The GitHub repository COder-0410/Pen-vs-Pencil-Image-Recognition contains a labelled image folder "Datasets" with 2 categories: pen, pencil. Examples follow, each with its label.

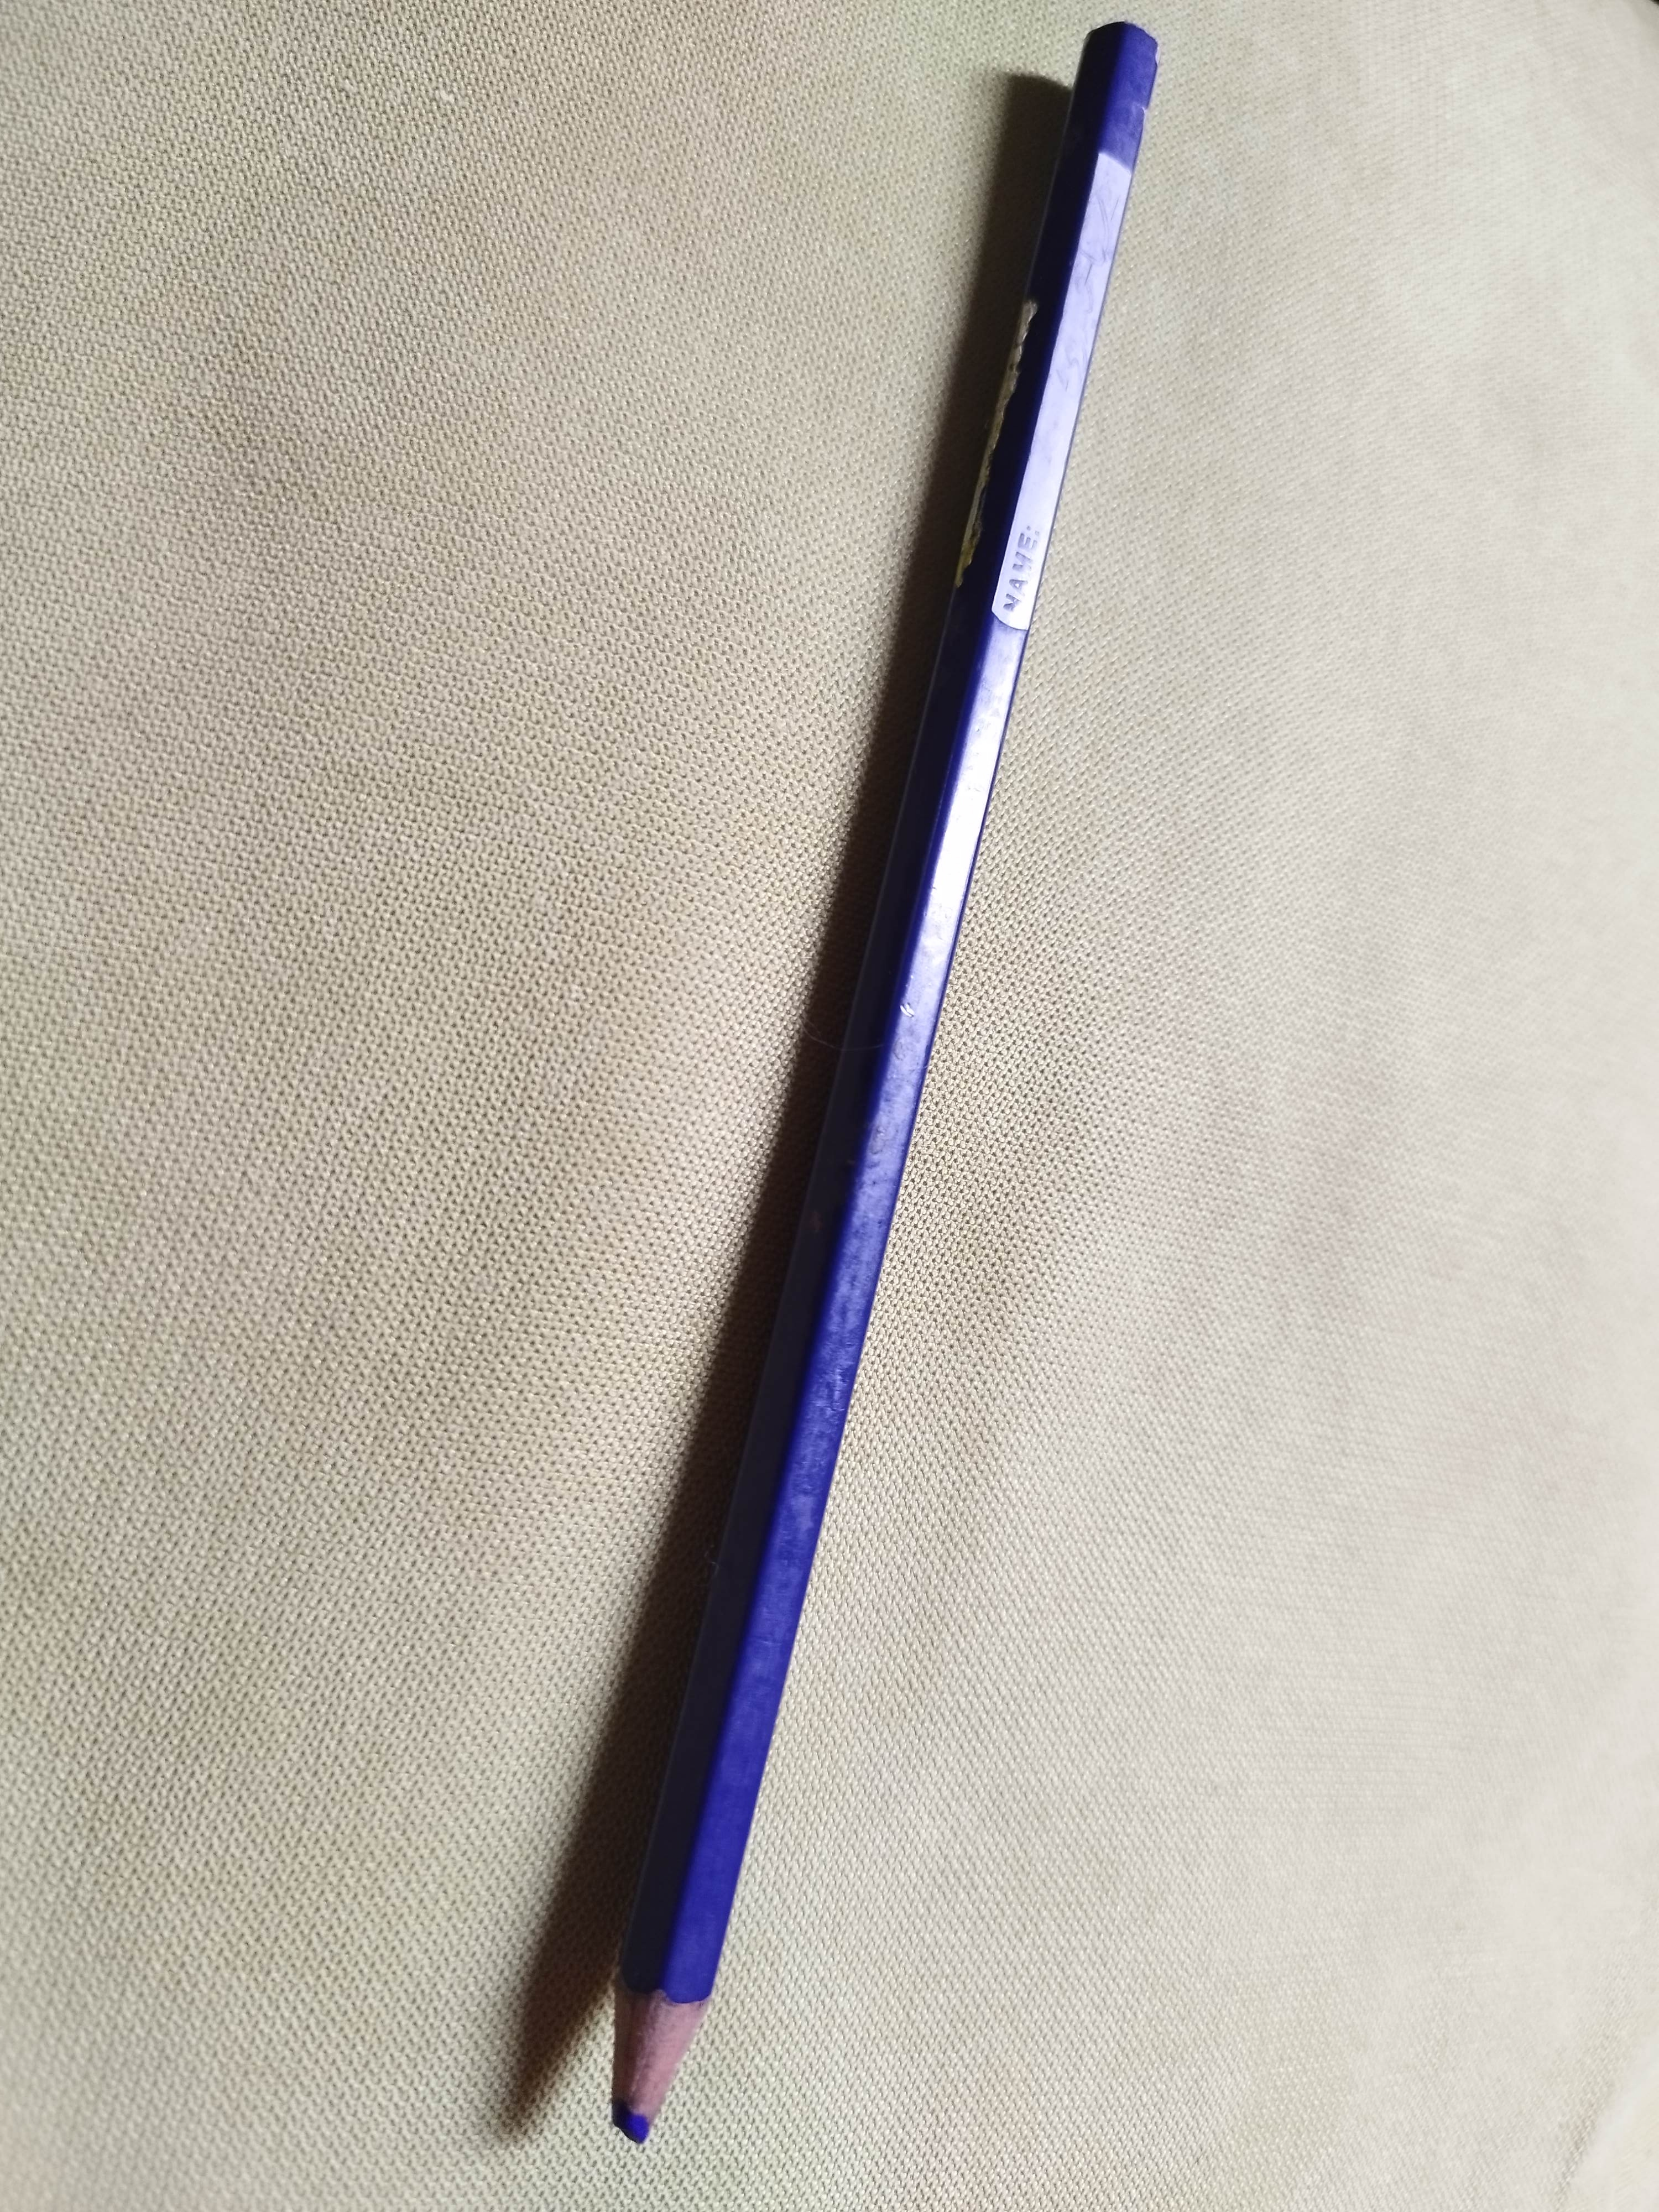
Label: pencil

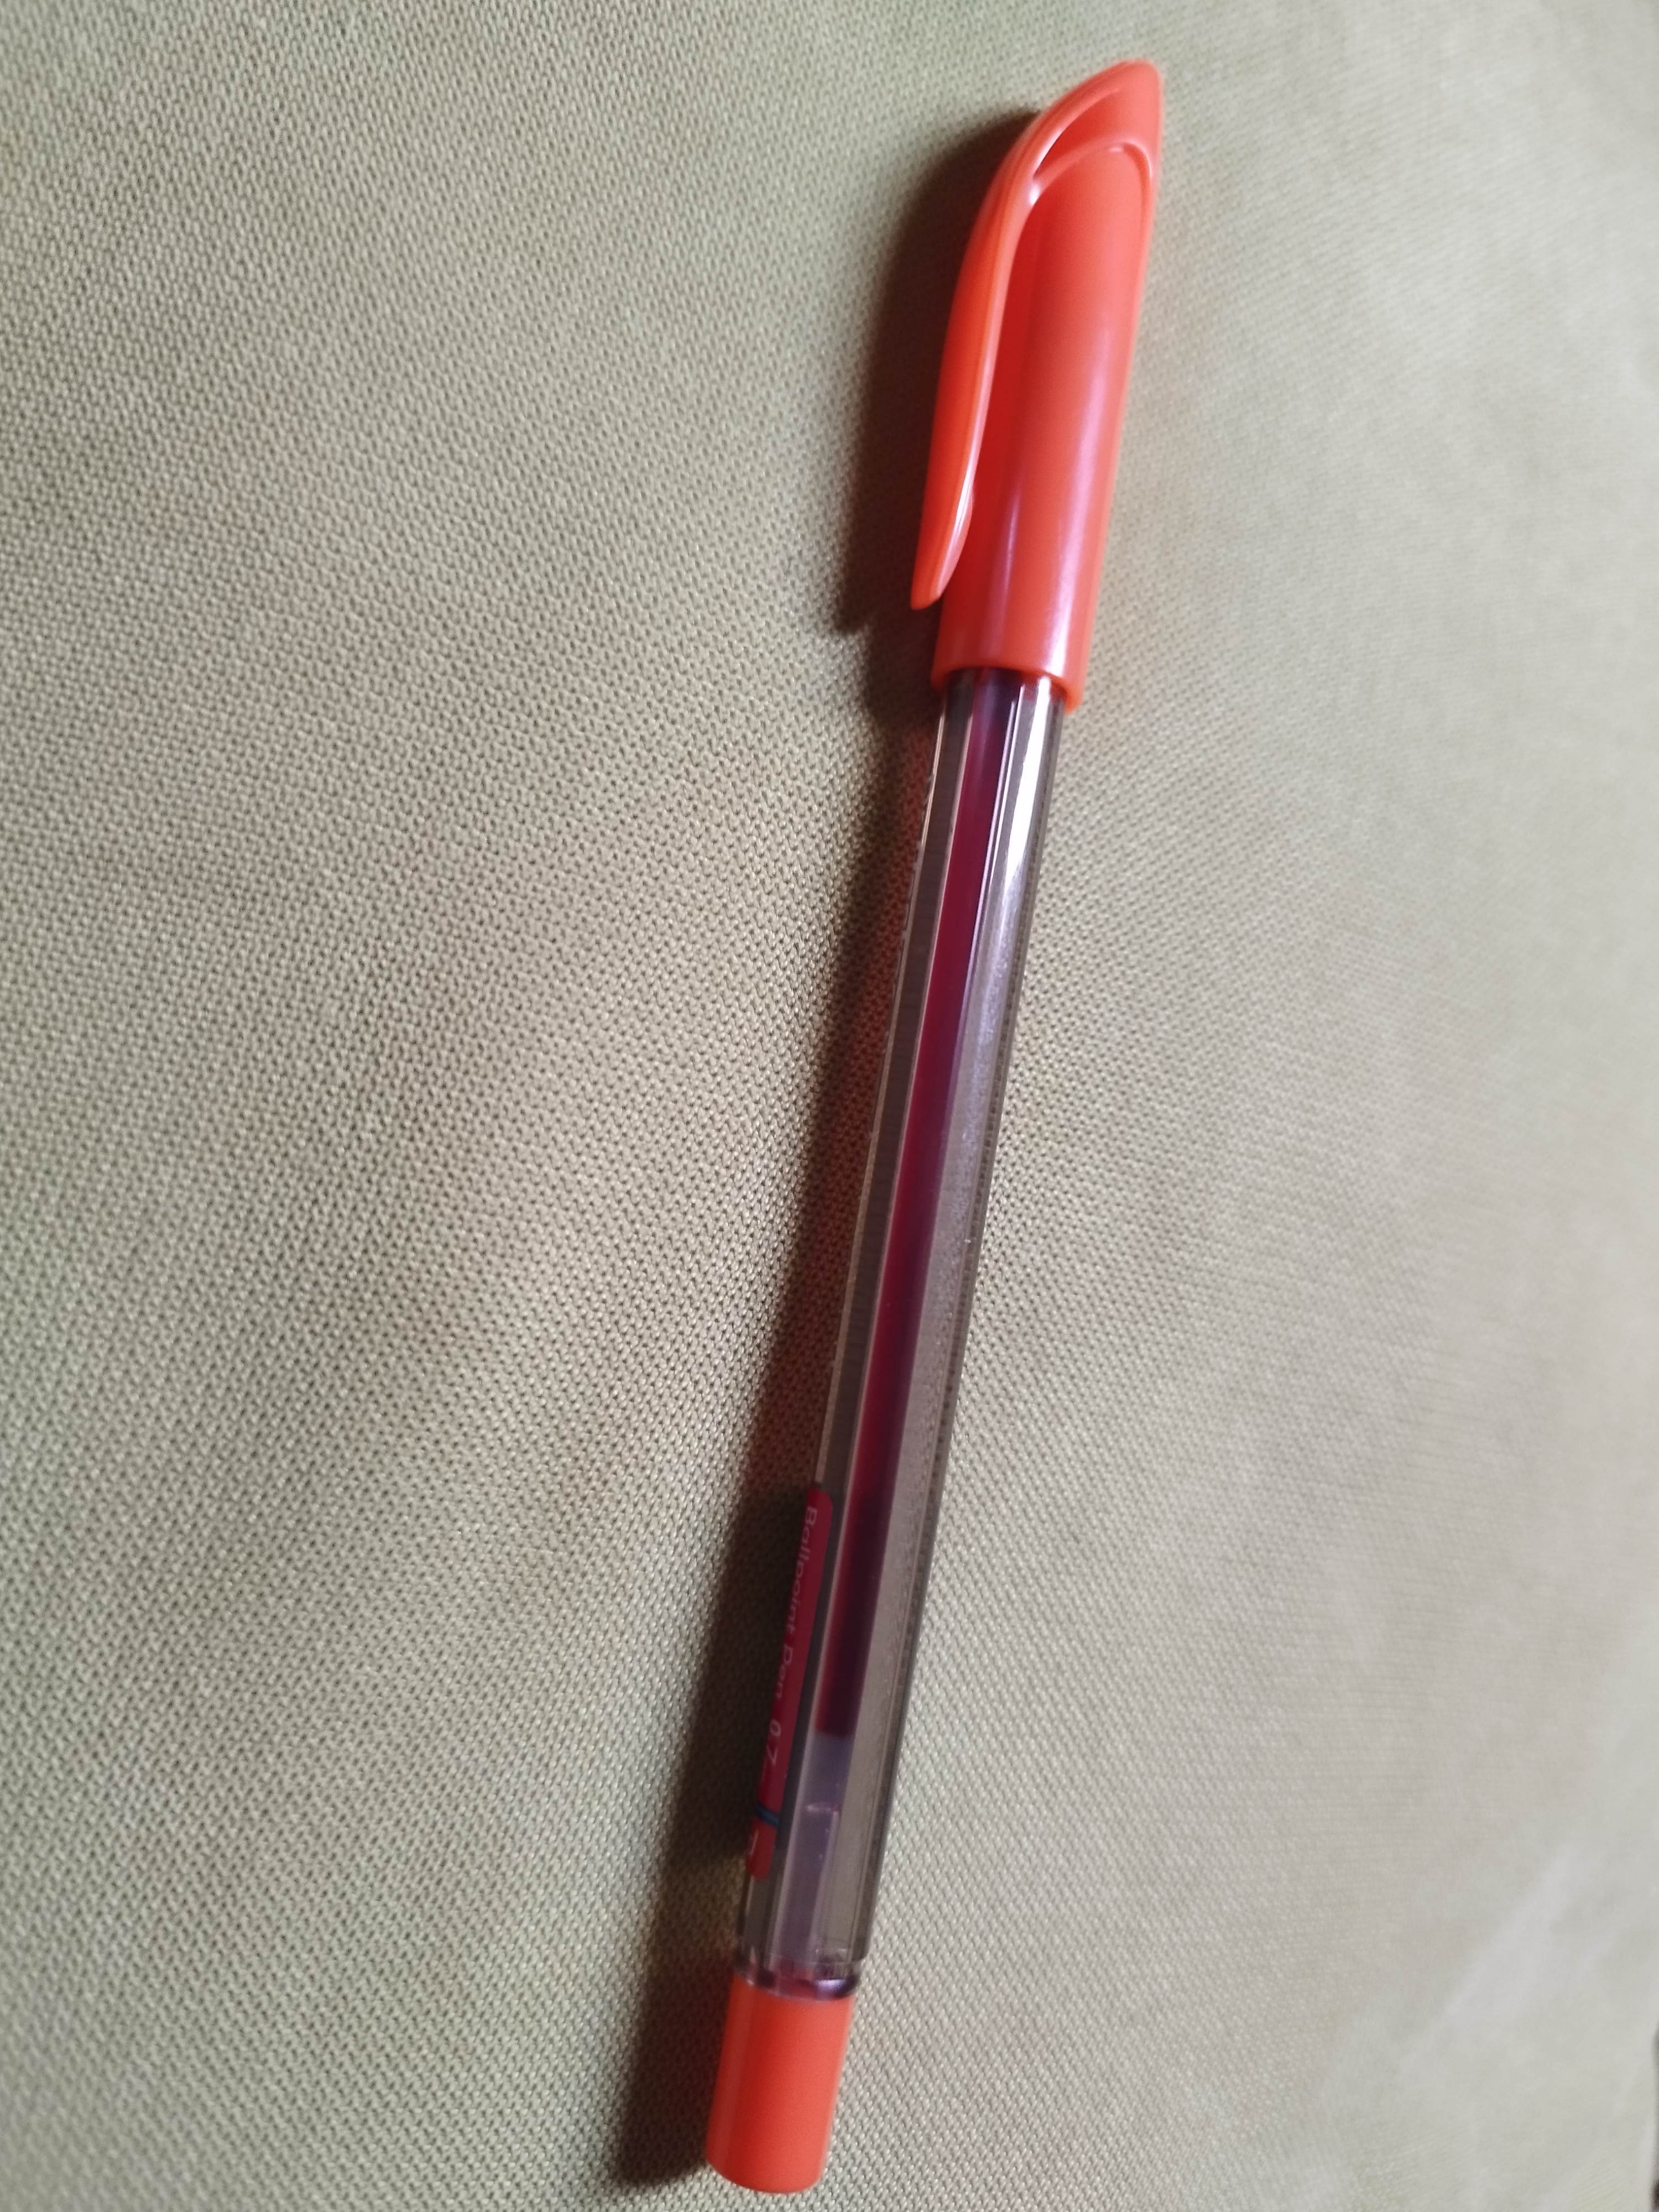
Label: pen

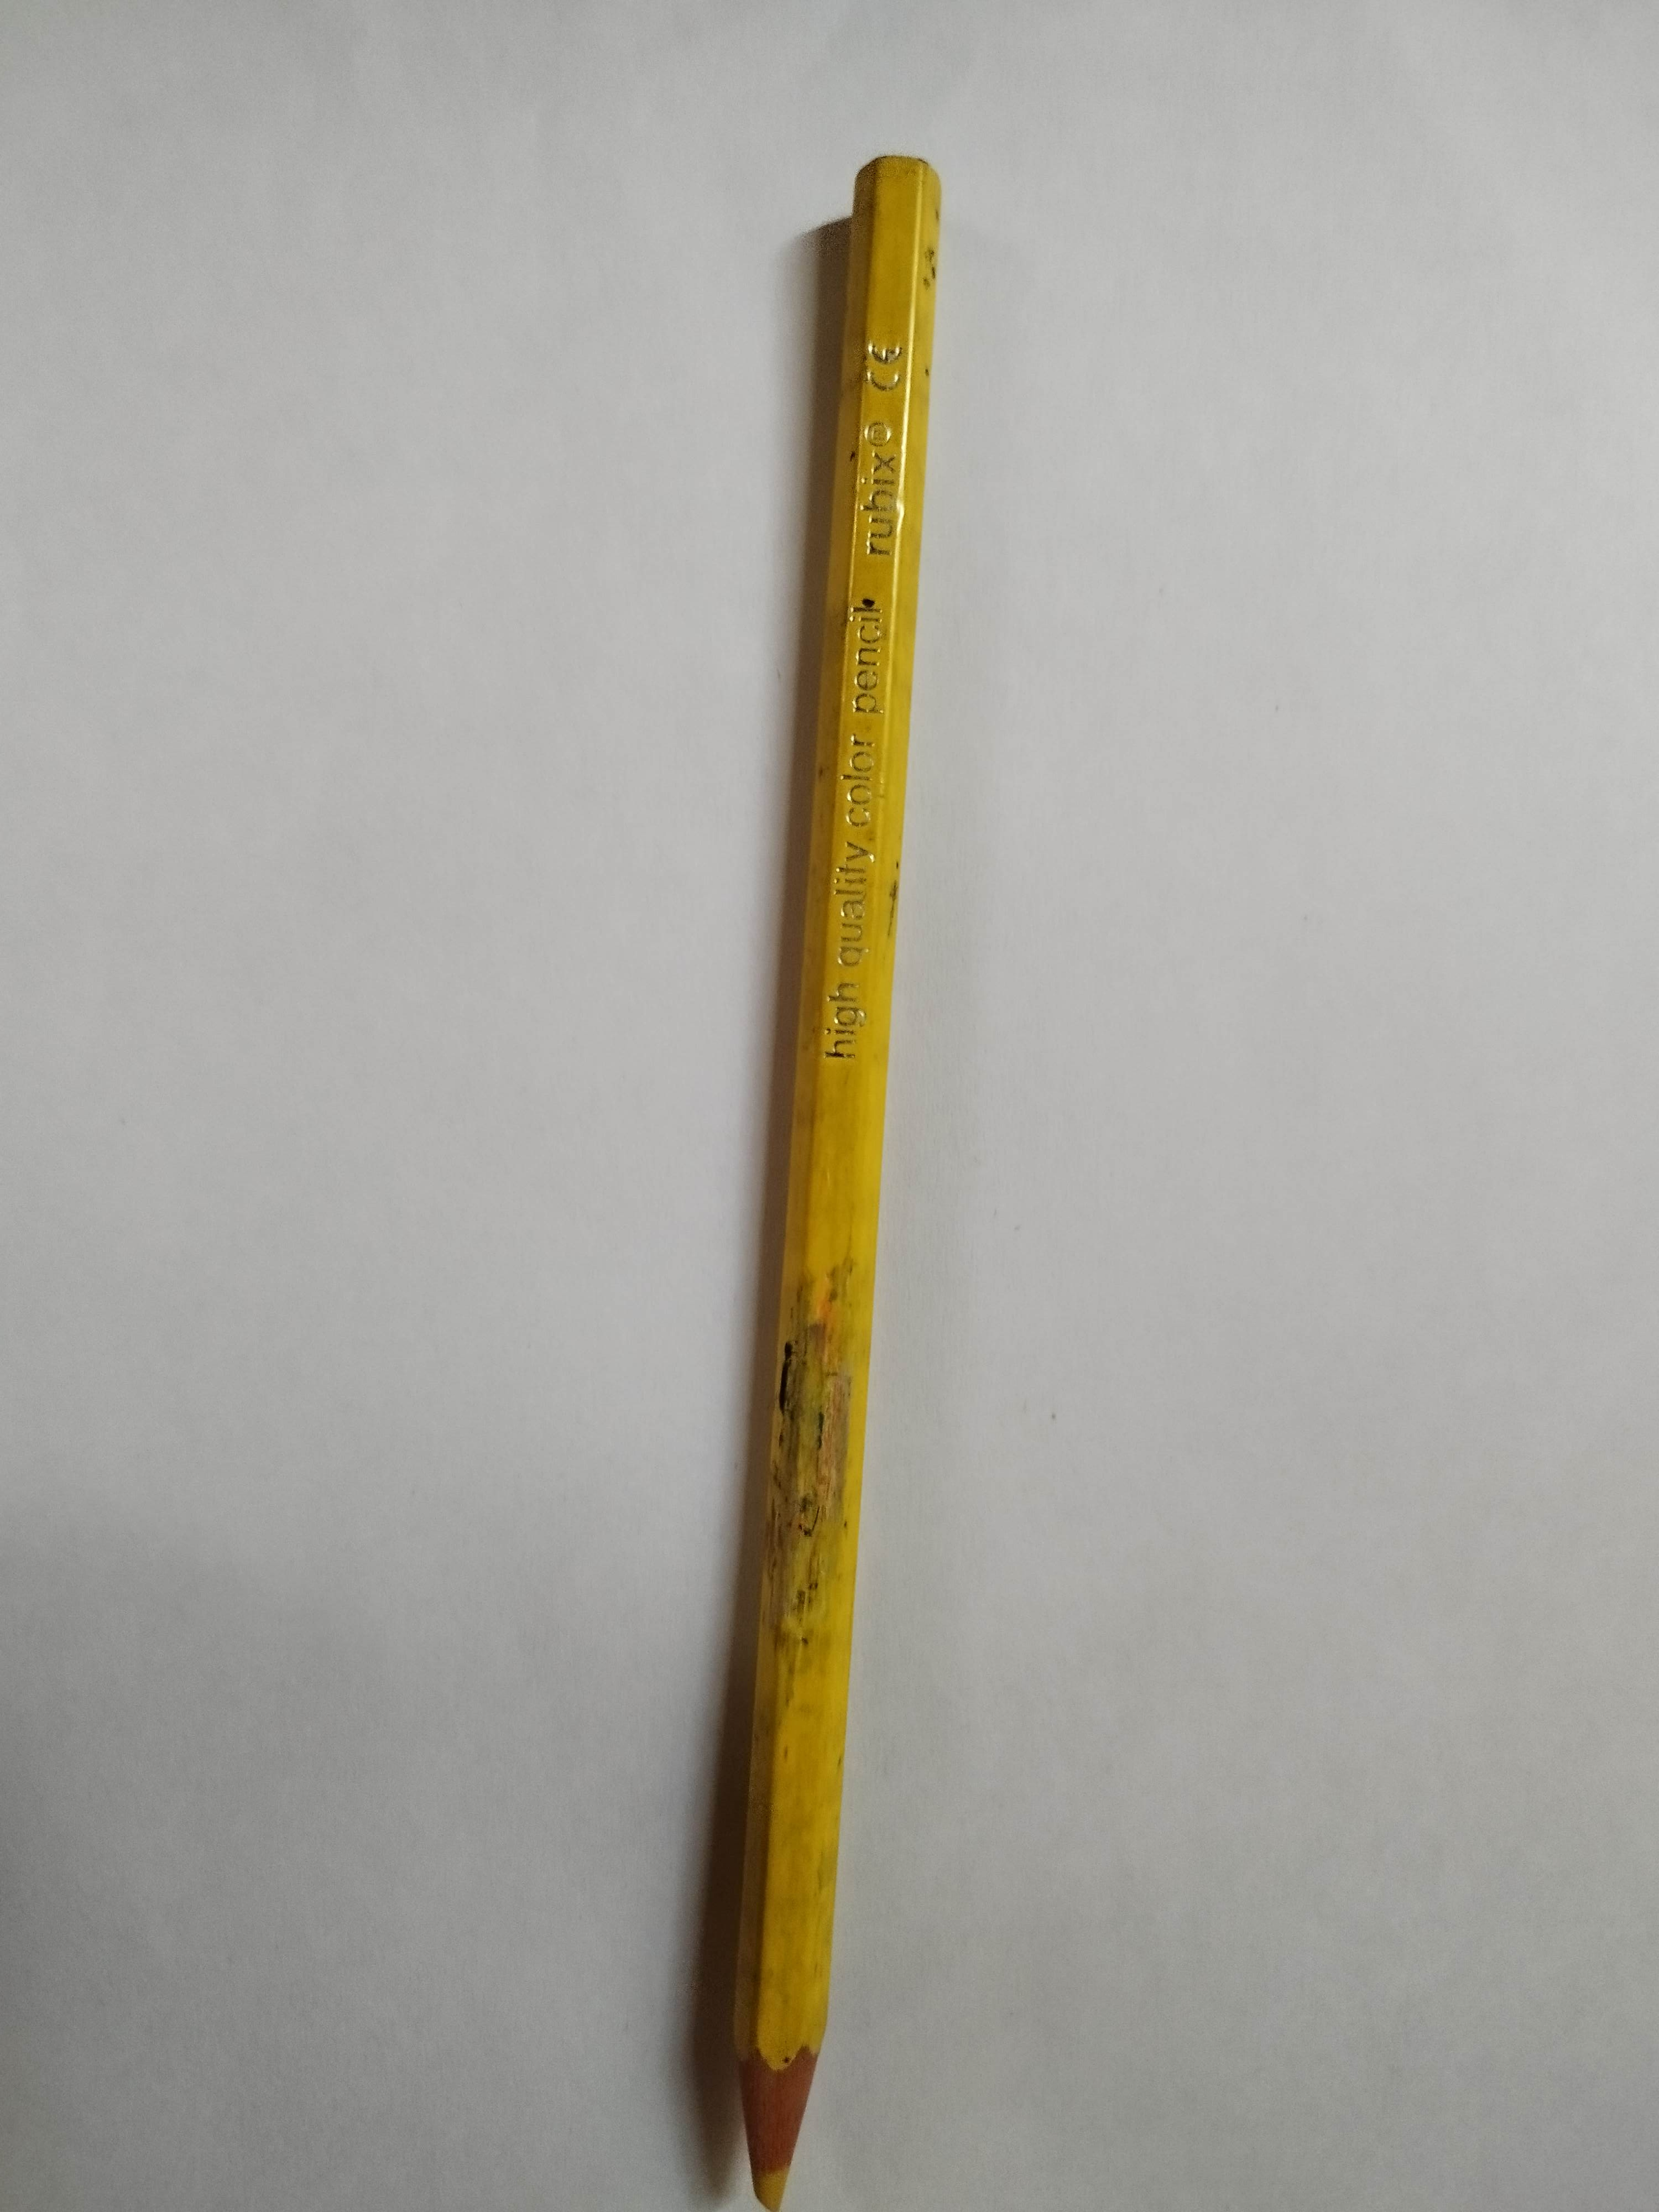
Label: pencil

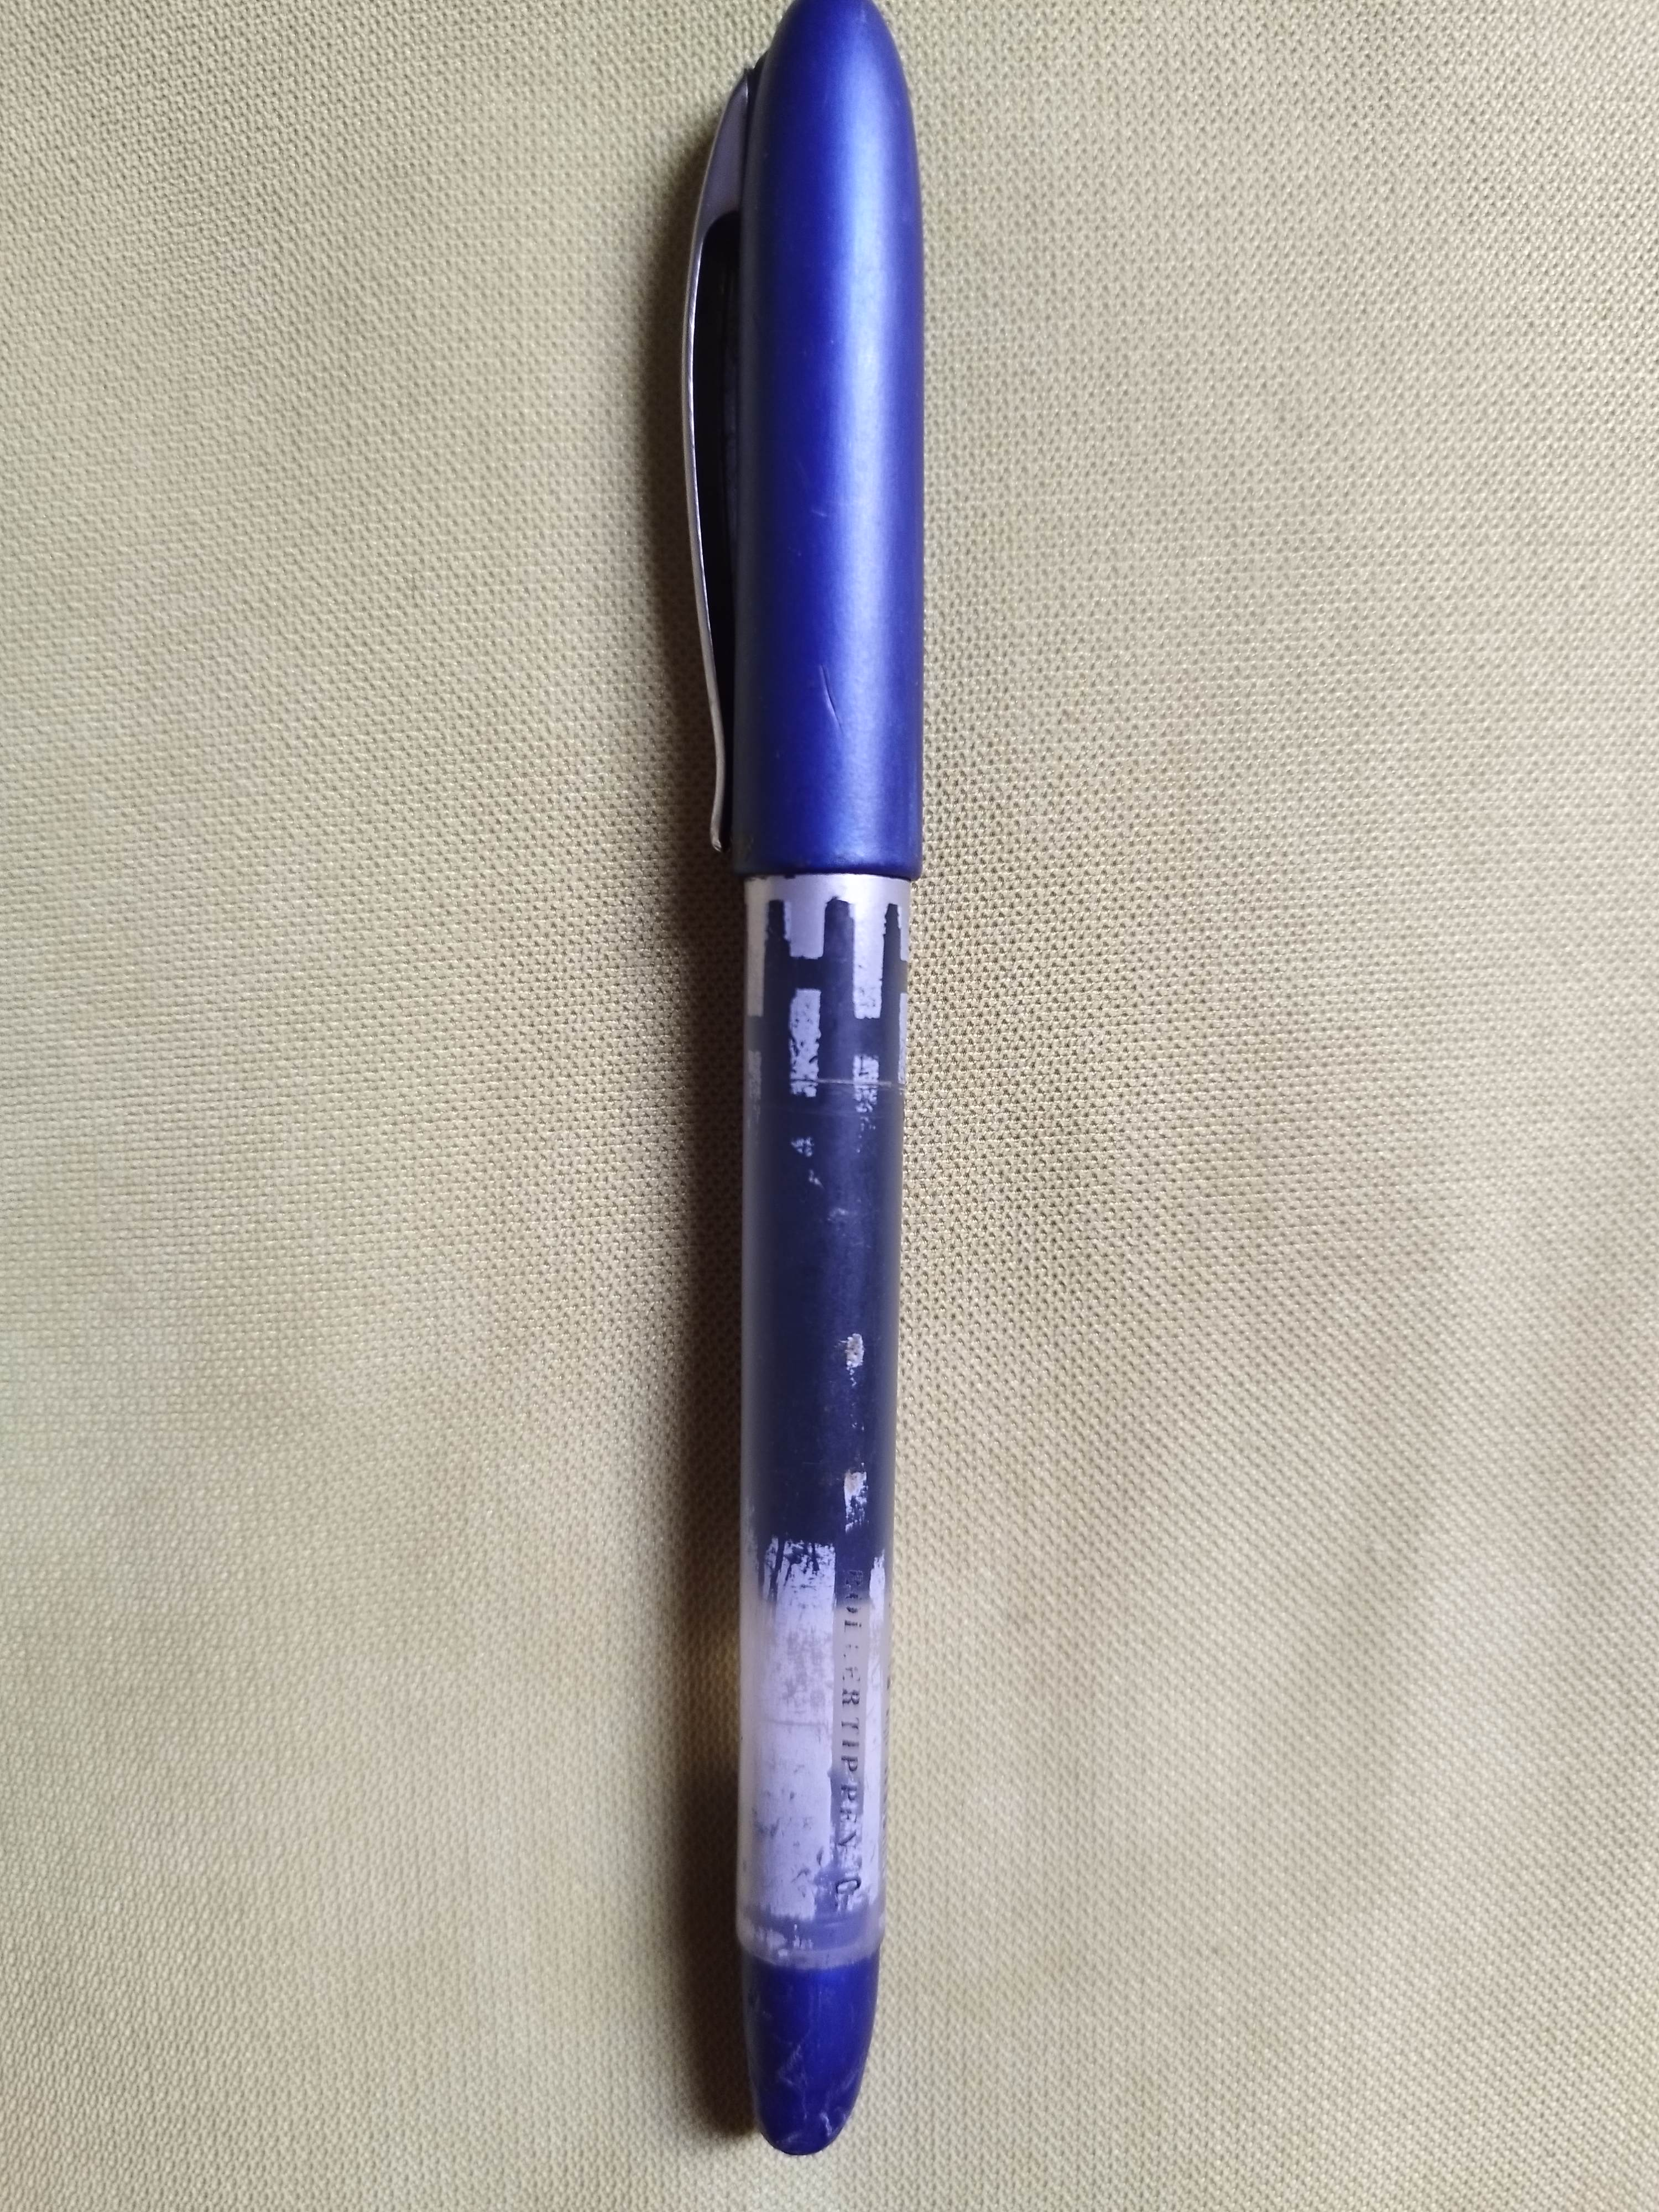
Label: pen

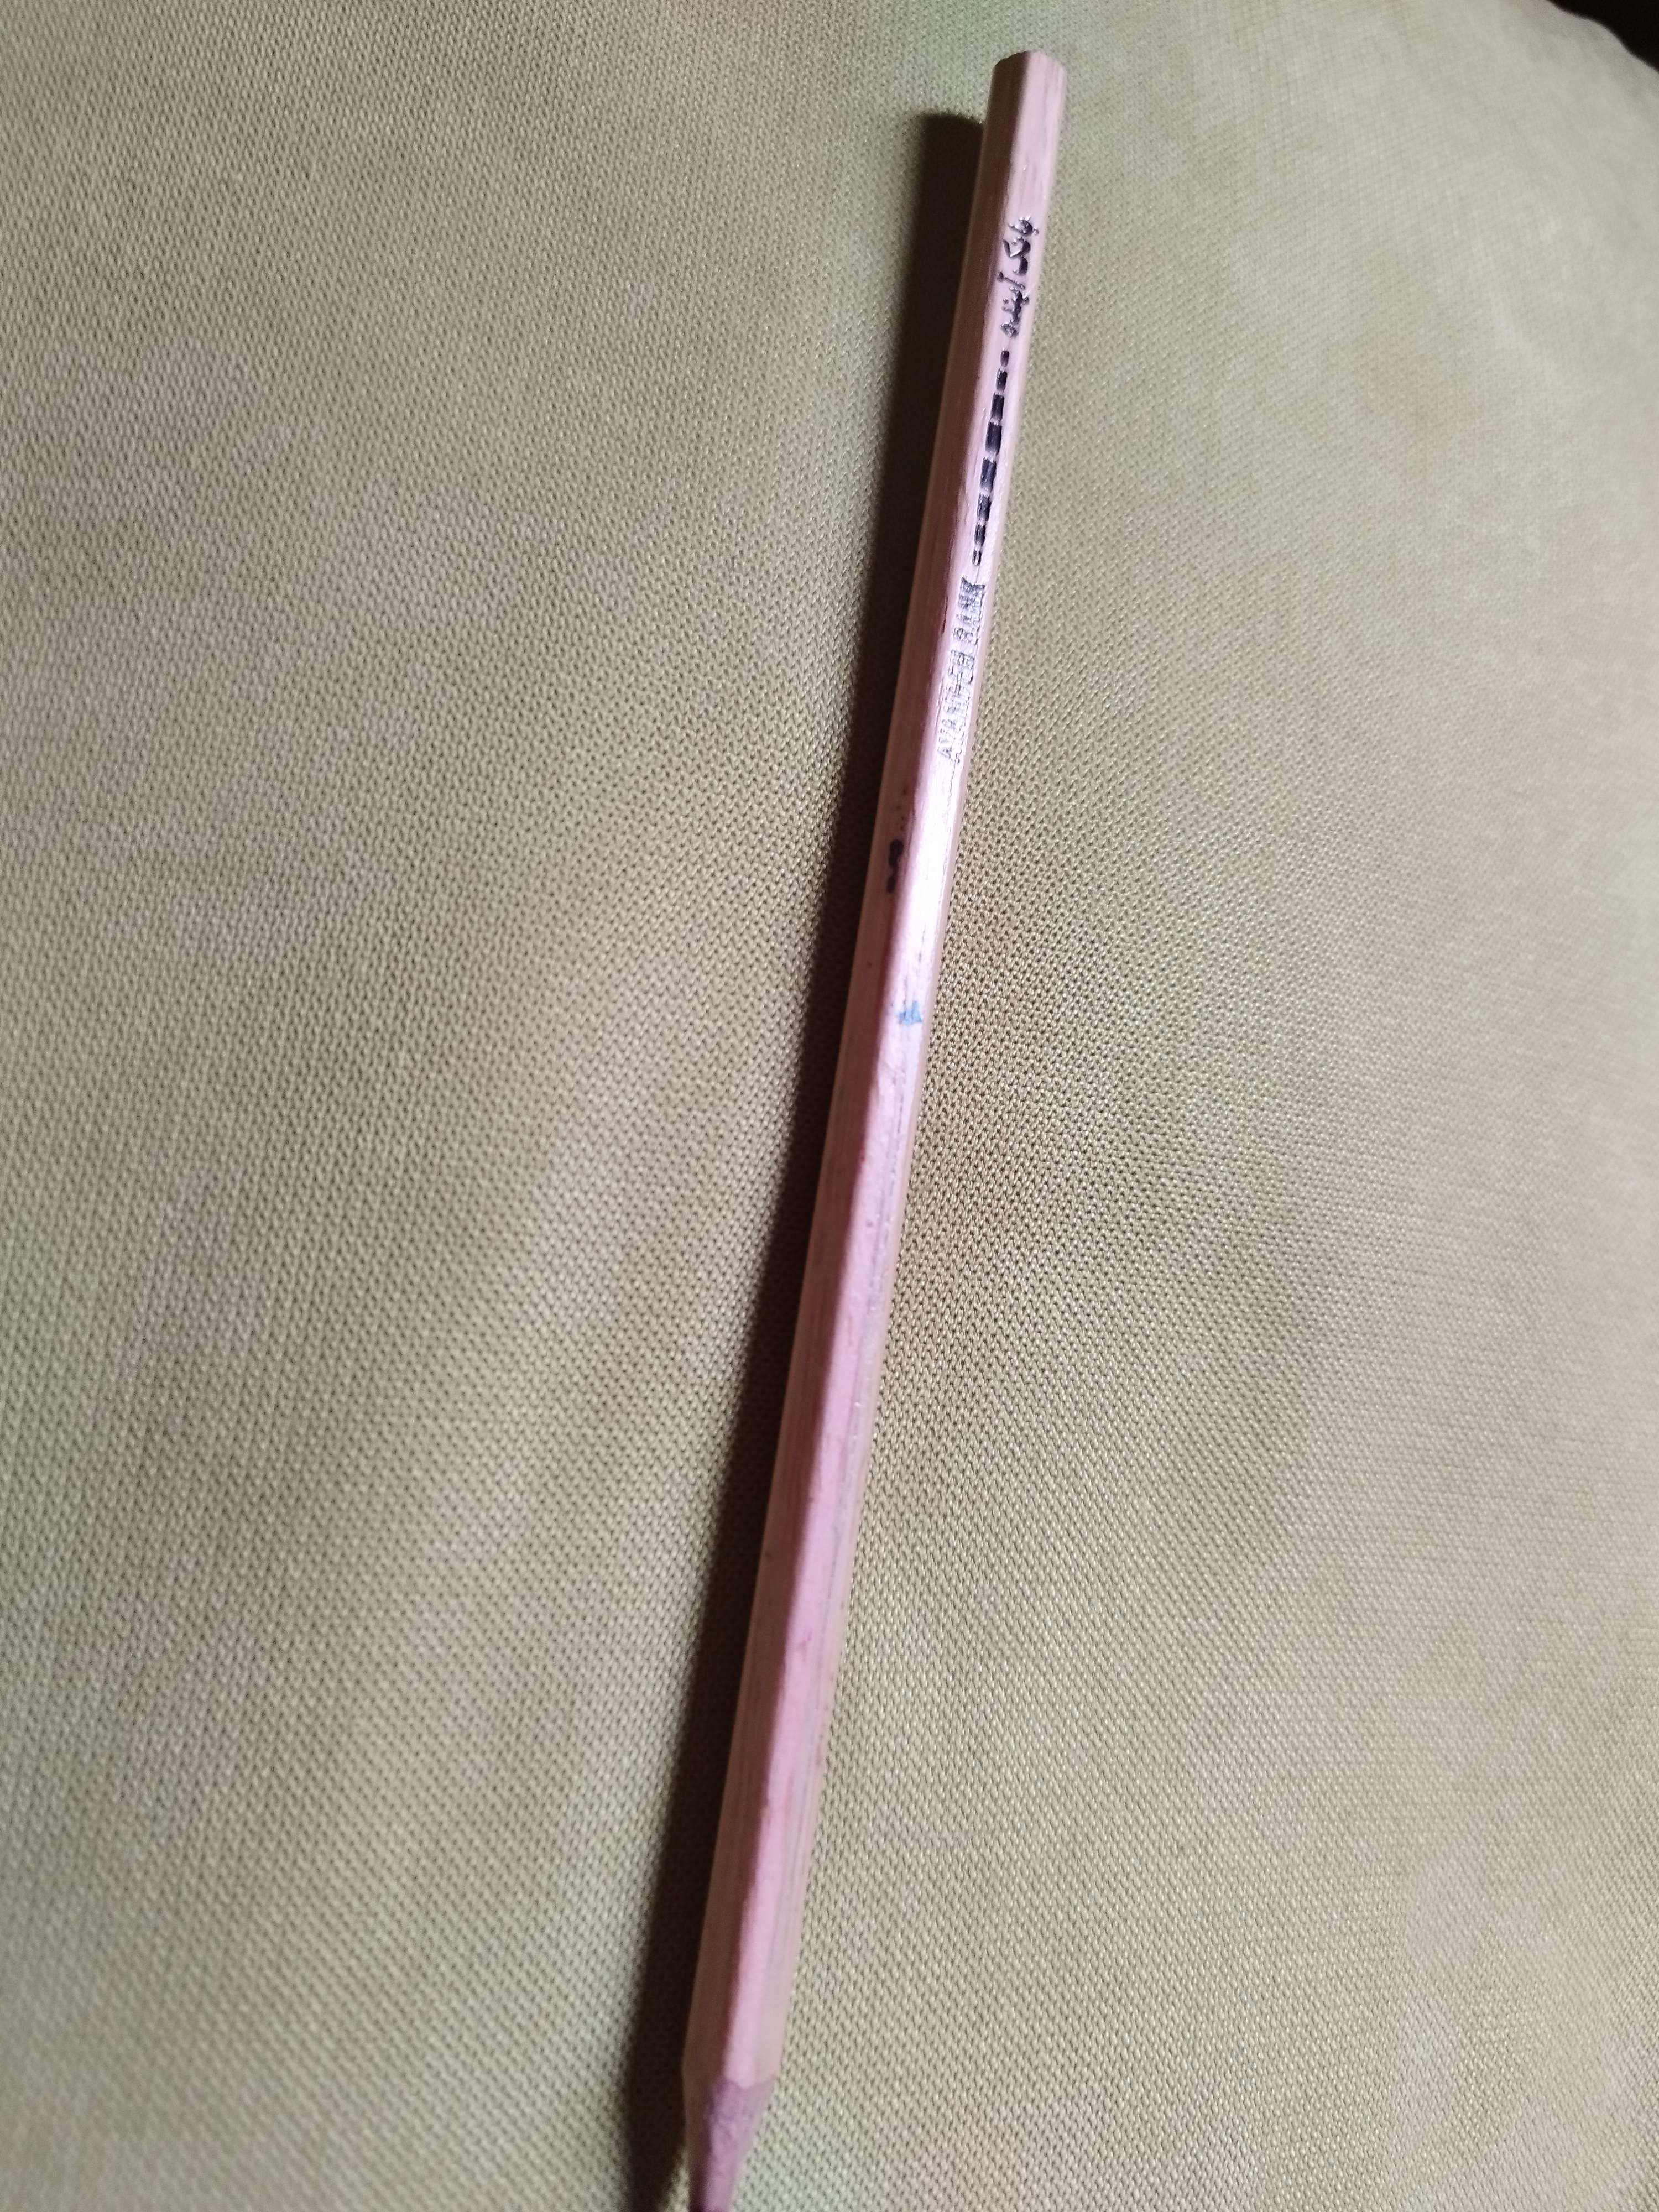
Label: pencil

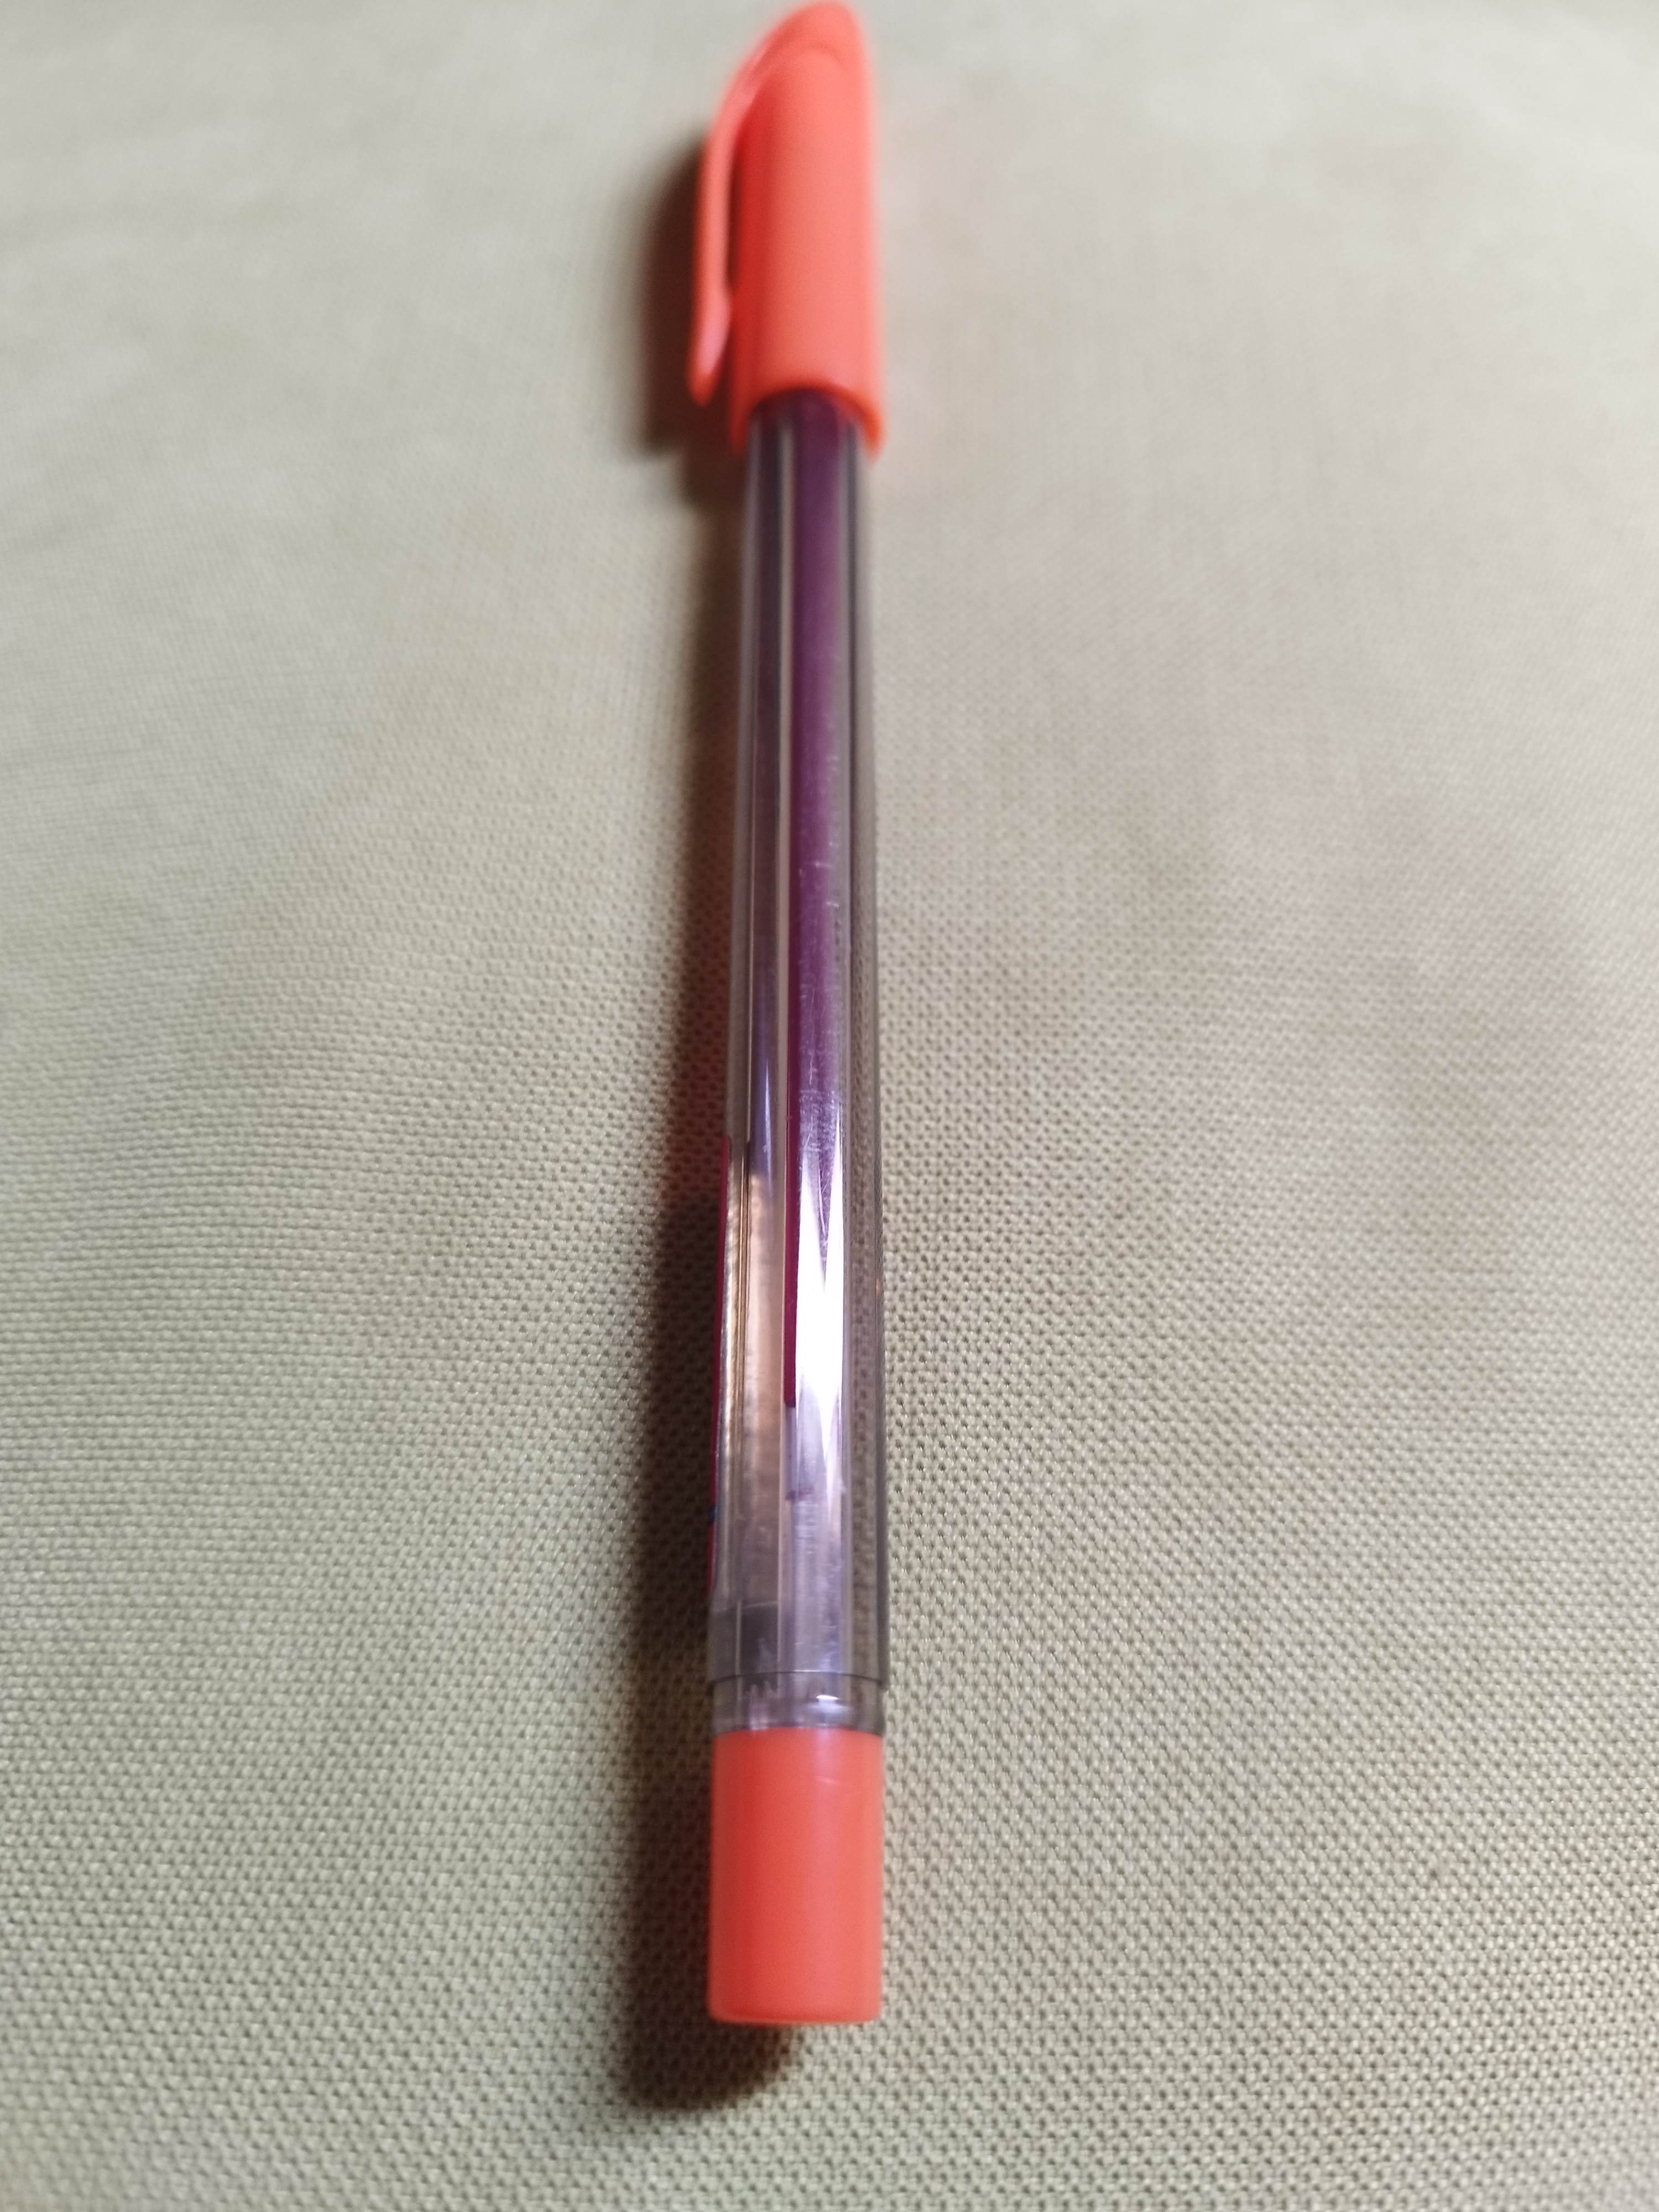
Label: pen
